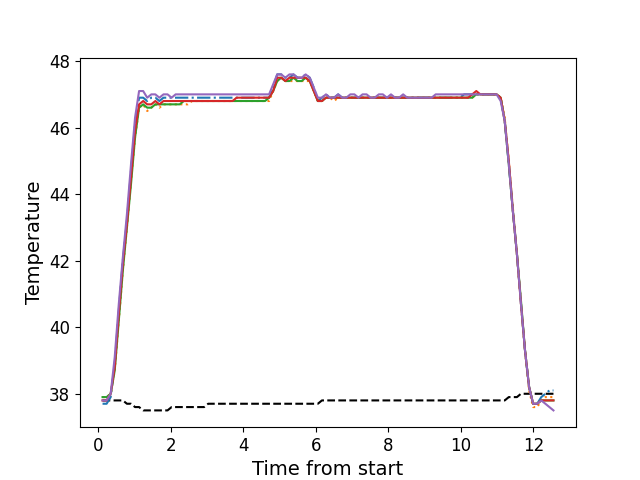

The table this chart was drawn from, first rows:
, times, neutral, z1, z2, z3, z4, z5
0, 0.1156, 37.8, 37.7, 37.9, 37.9, 37.8, 37.8
1, 0.2272, 37.8, 37.7, 37.9, 37.9, 37.8, 37.8
2, 0.3399, 37.8, 37.9, 38.0, 38.0, 38.0, 38.0
3, 0.4515, 37.8, 38.9, 38.7, 38.7, 38.8, 39.1
4, 0.5639, 37.8, 40.5, 40.2, 40.2, 40.4, 40.7
5, 0.6755, 37.8, 42.0, 41.7, 41.7, 41.9, 42.1
6, 0.7881, 37.7, 43.2, 43.0, 43.0, 43.1, 43.4
7, 0.9008, 37.7, 44.7, 44.4, 44.3, 44.5, 44.9
8, 1.012, 37.6, 46.1, 45.7, 45.7, 45.9, 46.3
9, 1.124, 37.6, 46.9, 46.6, 46.6, 46.7, 47.1
10, 1.236, 37.5, 46.9, 46.7, 46.7, 46.8, 47.1
11, 1.348, 37.5, 46.8, 46.5, 46.6, 46.7, 46.9
12, 1.46, 37.5, 46.9, 46.6, 46.6, 46.7, 47.0
13, 1.572, 37.5, 46.9, 46.7, 46.7, 46.8, 47.0
14, 1.684, 37.5, 46.8, 46.6, 46.7, 46.7, 46.9
15, 1.797, 37.5, 46.9, 46.7, 46.7, 46.8, 47.0
16, 1.908, 37.5, 46.9, 46.7, 46.7, 46.8, 47.0
17, 2.021, 37.6, 46.9, 46.7, 46.7, 46.8, 46.9
18, 2.132, 37.6, 46.9, 46.7, 46.7, 46.8, 47.0
19, 2.244, 37.6, 46.9, 46.7, 46.7, 46.8, 47.0
20, 2.357, 37.6, 46.9, 46.7, 46.8, 46.8, 47.0
21, 2.469, 37.6, 46.9, 46.7, 46.8, 46.8, 47.0
22, 2.581, 37.6, 46.9, 46.8, 46.8, 46.8, 47.0
23, 2.693, 37.6, 46.9, 46.8, 46.8, 46.8, 47.0
24, 2.806, 37.6, 46.9, 46.8, 46.8, 46.8, 47.0
25, 2.918, 37.6, 46.9, 46.8, 46.8, 46.8, 47.0
26, 3.029, 37.7, 46.9, 46.8, 46.8, 46.8, 47.0
27, 3.141, 37.7, 46.9, 46.8, 46.8, 46.8, 47.0
28, 3.253, 37.7, 46.9, 46.8, 46.8, 46.8, 47.0
29, 3.366, 37.7, 46.9, 46.8, 46.8, 46.8, 47.0
30, 3.478, 37.7, 46.9, 46.8, 46.8, 46.8, 47.0
31, 3.59, 37.7, 46.9, 46.8, 46.8, 46.8, 47.0
32, 3.702, 37.7, 46.9, 46.8, 46.8, 46.8, 47.0
33, 3.813, 37.7, 46.9, 46.8, 46.8, 46.9, 47.0
34, 3.926, 37.7, 46.9, 46.8, 46.8, 46.9, 47.0
35, 4.038, 37.7, 46.9, 46.8, 46.8, 46.9, 47.0
36, 4.15, 37.7, 46.9, 46.8, 46.8, 46.9, 47.0
37, 4.262, 37.7, 46.9, 46.8, 46.8, 46.9, 47.0
38, 4.374, 37.7, 46.9, 46.8, 46.8, 46.9, 47.0
39, 4.486, 37.7, 46.9, 46.8, 46.8, 46.9, 47.0
40, 4.598, 37.7, 46.9, 46.8, 46.8, 46.9, 47.0
41, 4.71, 37.7, 46.9, 46.8, 46.9, 46.9, 47.0
42, 4.822, 37.7, 47.2, 47.1, 47.1, 47.1, 47.3
43, 4.934, 37.7, 47.6, 47.4, 47.4, 47.5, 47.6
44, 5.046, 37.7, 47.6, 47.5, 47.5, 47.5, 47.6
45, 5.159, 37.7, 47.5, 47.4, 47.4, 47.4, 47.5
46, 5.27, 37.7, 47.5, 47.4, 47.4, 47.5, 47.6
47, 5.383, 37.7, 47.6, 47.4, 47.5, 47.5, 47.6
48, 5.494, 37.7, 47.5, 47.4, 47.4, 47.5, 47.5
49, 5.607, 37.7, 47.5, 47.4, 47.4, 47.5, 47.5
50, 5.719, 37.7, 47.6, 47.4, 47.5, 47.5, 47.6
51, 5.831, 37.7, 47.5, 47.4, 47.4, 47.4, 47.5
52, 5.943, 37.7, 47.2, 47.1, 47.1, 47.1, 47.2
53, 6.056, 37.7, 46.8, 46.8, 46.8, 46.8, 46.9
54, 6.168, 37.8, 46.9, 46.8, 46.8, 46.8, 46.9
55, 6.279, 37.8, 47.0, 46.9, 46.9, 46.9, 47.0
56, 6.391, 37.8, 46.9, 46.9, 46.9, 46.9, 46.9
57, 6.503, 37.8, 46.9, 46.8, 46.9, 46.9, 46.9
58, 6.615, 37.8, 47.0, 46.9, 46.9, 46.9, 47.0
59, 6.728, 37.8, 46.9, 46.9, 46.9, 46.9, 46.9
... 52 more rows
